Run: headless pygame with SDL's dummy video driver; simulated clock (each Clock.tick advances the game by its frame time, no real sleeping); random seed 0; keys injected as events and as key.get_pressed() state; no mouse input.
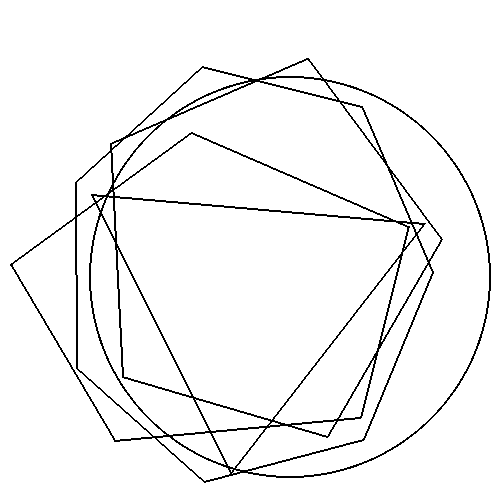
Frame 1 of 4 · flips 1–60 · no input
Frame 2 of 4 · flips 61–180 · tapped SPACE, RETURN · held RIGHT (→), D · screen unchanged from frame 1, image omitted
Frame 3 of 4 · flips 181–300 · held DOWN (↓), S · screen unchanged from frame 2, image omitted
Frame 4 of 4 · flips 301–420 · held LEFT (←), A, UP (↑), W · screen unchanged from frame 3, image omitted

The pygame program that drew these frames:


from math import pi, cos, sin, atan2
from random import randint
import pygame

canvasW, canvasH = 500, 500
canvas = pygame.display.set_mode((canvasW, canvasH))

def randintF(min_, max_):
    """Allows the use of random.randint(a: float, b: float)."""
    return randint( int(min_), int(max_) )

def randfloat(min_ = 0.0, max_ = 1.0, dP_ = 3):
    rng = max_ - min_
    pct = randint(0, 10 ** dP_) / float(10 ** dP_)
    return round(min_ + (rng * pct), dP_)

def createNewShape(print_ = False):
    
    minX, maxX = canvasW * 0.4, canvasW * 0.6
    minY, maxY = canvasH * 0.4, canvasH * 0.6
    newX, newY = randintF(minX, maxX), randintF(minY, maxY)

    # minW, maxW = 10, min(newX, canvasW-newX)
    # minH, maxH = 10, min(newY, canvasH-newY)
    # newW, newH = randintF(minW, maxW), randintF(minH, maxH)

    newW = min(newX, canvasW - newX)
    newW -= randint(0, newW//4)
    
    newH = min(newY, canvasH - newY)
    newH -= randint(0, newH//4)

    newV = randint(3, 8)

    newA = randfloat(0.0, pi * 2.0)

    newC = randint(0, 100) < 25
    if newC:
        newW = min(newW, newH)
        newH = newW
        newA = 0

    
    
    newData = {
        "midX": newX, # X: Middle x
        "midY": newY, # Y: Middle y
        "width": newW, # W: Width of shape
        "height": newH, # H: Height of shape
        "circle": newC, # C: Is circle?
        "vertices": newV, # V: Number of vertices
        "angle": newA  # A: Starting angle
    }

    if print_:
        for key, value in newData.items():
            print(key, ':', value)
    
    return newData

shapeCount = 5
shapes = [
    createNewShape() for _ in range(shapeCount)
]

def drawShapeOnCanvas(canvas_, shapeData, outlineColour=(0,0,0), outlineThickness=2):

    middleX, middleY = shapeData["midX"], shapeData["midY"]
    shapeW, shapeH = shapeData["width"], shapeData["height"]
    isCircle = shapeData["circle"]
    vertexCount = shapeData["vertices"]
    startingAngle = shapeData["angle"]

    if isCircle:
        pygame.draw.circle(
            canvas_, outlineColour,
            (int(middleX), int(middleY)),
            shapeW, outlineThickness
        )
        return

    
    for c in range(vertexCount):
        n = (c + 1) % vertexCount

        cTheta = startingAngle + ( (pi * 2.0 * c) / vertexCount )
        x1 = int(middleX + (cos(cTheta) * shapeW) )
        y1 = int(middleY + (sin(cTheta) * shapeH) )

        nTheta = startingAngle + ( (pi * 2.0 * n) / vertexCount )
        x2 = int(middleX + (cos(nTheta) * shapeW) )
        y2 = int(middleY + (sin(nTheta) * shapeH) )

        pygame.draw.line(
            canvas_, outlineColour,
            (x1, y1), (x2, y2),
            outlineThickness
        )

while True:
    canvas.fill((255, 255, 255))

    for shape in shapes:
        drawShapeOnCanvas(canvas, shape)

    pygame.display.flip()
